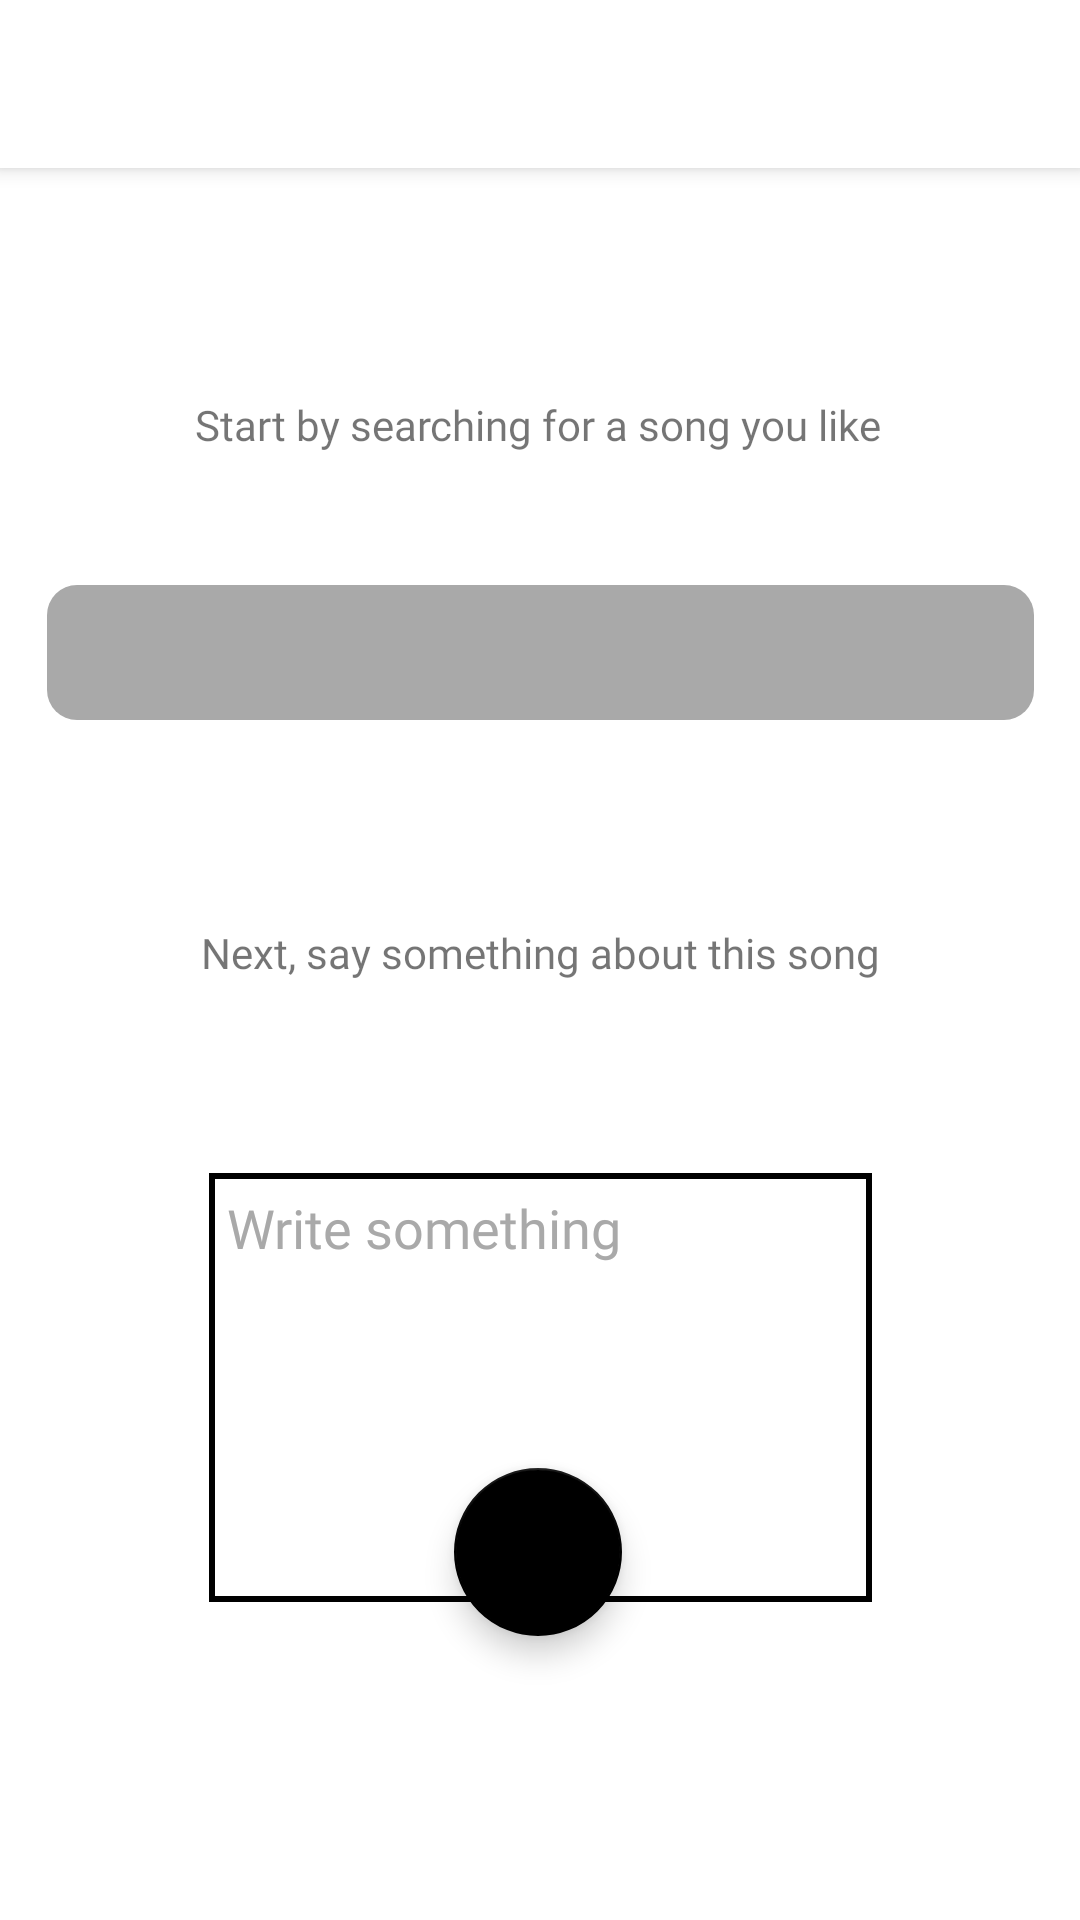

The Android layout XML behind this screen, and the referenced resources:
<!-- AndroidManifest.xml: application theme Theme.Zunes -->
<!-- res/layout/fragment_post.xml -->
<?xml version="1.0" encoding="utf-8"?>
<androidx.constraintlayout.widget.ConstraintLayout xmlns:android="http://schemas.android.com/apk/res/android"
    xmlns:app="http://schemas.android.com/apk/res-auto"
    xmlns:tools="http://schemas.android.com/tools"
    android:id="@+id/constraintLayout"
    android:layout_width="match_parent"
    android:layout_height="match_parent"
    tools:context=".PostFragment">

    <androidx.appcompat.widget.Toolbar
        android:id="@+id/toolbar"
        android:layout_width="0dp"
        android:layout_height="wrap_content"
        android:background="?attr/colorPrimary"
        android:elevation="4dp"
        android:minHeight="?attr/actionBarSize"
        android:theme="?attr/actionBarTheme"
        app:layout_constraintEnd_toEndOf="parent"
        app:layout_constraintStart_toStartOf="parent"
        app:layout_constraintTop_toTopOf="parent"
        app:popupTheme="@style/AppTheme"
        app:titleTextAppearance="@style/TextAppearance.AppCompat.Large"
        app:titleTextColor="@color/black" />

    <TextView
        android:id="@+id/instructions1"
        android:layout_width="wrap_content"
        android:layout_height="wrap_content"
        android:layout_marginTop="76dp"
        android:fontFamily="@font/roboto_mono_bold"
        android:text="@string/start_by_searching_for_a_song_you_like"
        app:layout_constraintEnd_toEndOf="parent"
        app:layout_constraintHorizontal_bias="0.494"
        app:layout_constraintStart_toStartOf="parent"
        app:layout_constraintTop_toBottomOf="@+id/toolbar" />

    <EditText
        android:id="@+id/editTextDescription"
        android:layout_width="221dp"
        android:layout_height="143dp"
        android:layout_marginTop="64dp"
        android:background="@drawable/bigger_custom_input"
        android:ems="10"
        android:fontFamily="@font/roboto_mono_bold"
        android:gravity="top"
        android:hint="@string/write_something"
        android:textColorHint="@color/darkGrey"
        android:inputType="textMultiLine"
        android:lines="5"
        android:textColor="@color/black"
        android:paddingStart="6dp"
        android:paddingTop="6dp"
        android:singleLine="false"
        app:layout_constraintEnd_toEndOf="parent"
        app:layout_constraintStart_toStartOf="parent"
        app:layout_constraintTop_toBottomOf="@+id/instructions2"
        tools:ignore="Autofill,RtlSymmetry" />

    <TextView
        android:id="@+id/instructions2"
        android:layout_width="wrap_content"
        android:layout_height="wrap_content"
        android:layout_marginTop="68dp"
        android:fontFamily="@font/roboto_mono_bold"
        android:text="@string/instructions2"
        app:layout_constraintEnd_toEndOf="parent"
        app:layout_constraintStart_toStartOf="parent"
        app:layout_constraintTop_toBottomOf="@+id/searchForSong" />

    <EditText
        android:id="@+id/searchForSong"
        android:layout_width="329dp"
        android:layout_height="45dp"
        android:layout_marginTop="44dp"
        android:autofillHints="Song"
        android:background="@drawable/custom_input"
        android:drawableStart="@drawable/ic_search"
        android:drawablePadding="12dp"
        android:ems="10"
        android:inputType="textPersonName"
        app:layout_constraintEnd_toEndOf="parent"
        app:layout_constraintStart_toStartOf="parent"
        app:layout_constraintTop_toBottomOf="@+id/instructions1"
        tools:ignore="LabelFor,TouchTargetSizeCheck,SpeakableTextPresentCheck,SpeakableTextPresentCheck,SpeakableTextPresentCheck" />

    <com.google.android.material.floatingactionbutton.FloatingActionButton
        android:id="@+id/postFab"
        style="@style/AppTheme"
        android:layout_width="wrap_content"
        android:layout_height="wrap_content"
        android:layout_marginBottom="96dp"
        android:clickable="true"
        android:contentDescription="@string/publish_post"
        android:theme="@style/AppTheme"
        app:layout_constraintBottom_toBottomOf="parent"
        app:layout_constraintEnd_toEndOf="parent"
        app:layout_constraintHorizontal_bias="0.498"
        app:layout_constraintStart_toStartOf="parent"
        app:layout_constraintTop_toBottomOf="@+id/editTextDescription"
        app:layout_constraintVertical_bias="0.977"
        app:maxImageSize="56dp"
        app:srcCompat="@drawable/checkmark"
        tools:ignore="SpeakableTextPresentCheck" />


</androidx.constraintlayout.widget.ConstraintLayout>
<!-- resources referenced by this layout -->
<resources>
  <color name="black">#FF000000</color>
  <color name="darkGrey">#A9A9A9 </color>
  <!-- drawable bigger_custom_input (drawable) -->
  <?xml version="1.0" encoding="utf-8"?>
  <selector xmlns:android="http://schemas.android.com/apk/res/android">
      <item android:state_enabled="true" >
          <shape android:shape="rectangle">
              <solid android:color="@color/white"/>
              <stroke android:width="2dp" android:color="@color/black"/>
          </shape>
  
      </item>
  </selector>
  <!-- drawable custom_input (drawable) -->
  <?xml version="1.0" encoding="utf-8"?>
  <selector xmlns:android="http://schemas.android.com/apk/res/android">
      <item android:state_enabled="true" >
          <shape android:shape="rectangle">
              <solid android:color="@color/darkGrey"/>
              <corners android:radius="10dp"/>
          </shape>
  
      </item>
  </selector>
  <string name="instructions2">Next, say something about this song</string>
  <string name="publish_post">Publish post</string>
  <string name="start_by_searching_for_a_song_you_like">Start by searching for a song you like</string>
  <string name="write_something">Write something</string>
  <style name="AppTheme" parent="Theme.AppCompat.Light.NoActionBar">
          
          <item name="colorPrimary">@color/darkGrey</item>
          <item name="colorPrimaryDark">@color/black</item>
          <item name="colorAccent">@color/white</item>
      </style>
  <style name="Theme.Zunes" parent="Theme.MaterialComponents.DayNight.DarkActionBar">
          
          <item name="colorPrimary">@color/white</item>
          <item name="colorPrimaryVariant">@color/white</item>
          <item name="colorOnPrimary">@color/white</item>
          
          <item name="colorSecondary">@color/black</item>
          <item name="colorSecondaryVariant">@color/white</item>
          <item name="colorOnSecondary">@color/white</item>
          
          <item name="android:statusBarColor" tools:targetApi="l">?attr/colorPrimaryVariant</item>
          
          <item name="windowActionBar">false</item>
          <item name="windowNoTitle">true</item>
      </style>
  <color name="white">#FFFFFFFF</color>
</resources>
